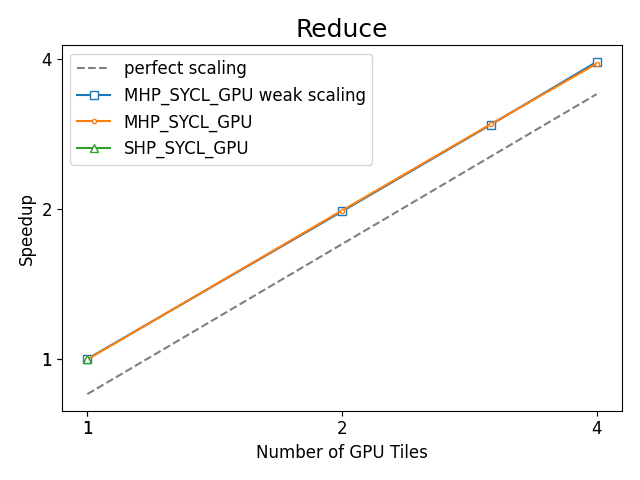

Values plotted in this chart, from the file beside it:
, bench_name, Benchmark, Target, Ranks, Scaling, Bandwidth (TB/s), Bandwidth (GB/s), model, runtime, device, vsize, Number of GPU Tiles, Number of CPU Cores, Number of CPU Sockets, rtime
37, Reduce_DR, Reduce, MHP_SYCL_GPU, 1, weak, 0.7272, 727.2, MHP, SYCL, GPU, 2000000000, 1, 56, 1.0, 550
61, Reduce_DR, Reduce, MHP_SYCL_GPU, 1, strong, 0.7258, 725.8, MHP, SYCL, GPU, 2000000000, 1, 56, 1.0, 551.1
76, Reduce_DR, Reduce, MHP_SYCL_GPU, 2, weak, 1.438, 1438, MHP, SYCL, GPU, 4000000000, 2, 112, 2.0, 556.4
143, Reduce_DR, Reduce, MHP_SYCL_GPU, 2, strong, 1.444, 1444, MHP, SYCL, GPU, 2000000000, 2, 112, 2.0, 277
30, Reduce_DR, Reduce, MHP_SYCL_GPU, 3, strong, 2.153, 2153, MHP, SYCL, GPU, 2000000000, 3, 168, 3.0, 185.8
148, Reduce_DR, Reduce, MHP_SYCL_GPU, 3, weak, 2.148, 2148, MHP, SYCL, GPU, 6000000000, 3, 168, 3.0, 558.7
13, Reduce_DR, Reduce, MHP_SYCL_GPU, 4, weak, 2.87, 2870, MHP, SYCL, GPU, 8000000000, 4, 224, 4.0, 557.5
124, Reduce_DR, Reduce, MHP_SYCL_GPU, 4, strong, 2.847, 2847, MHP, SYCL, GPU, 2000000000, 4, 224, 4.0, 140.5
57, Reduce_Reference, Reduce, Reference_GPU, 1, strong, 0.7269, 726.9, SHP, SYCL, GPU, 2000000000, 1, 56, 1.0, 550.3
9, Reduce_DR, Reduce, SHP_SYCL_GPU, 1, strong, 0.7264, 726.4, SHP, SYCL, GPU, 2000000000, 1, 56, 1.0, 550.7
